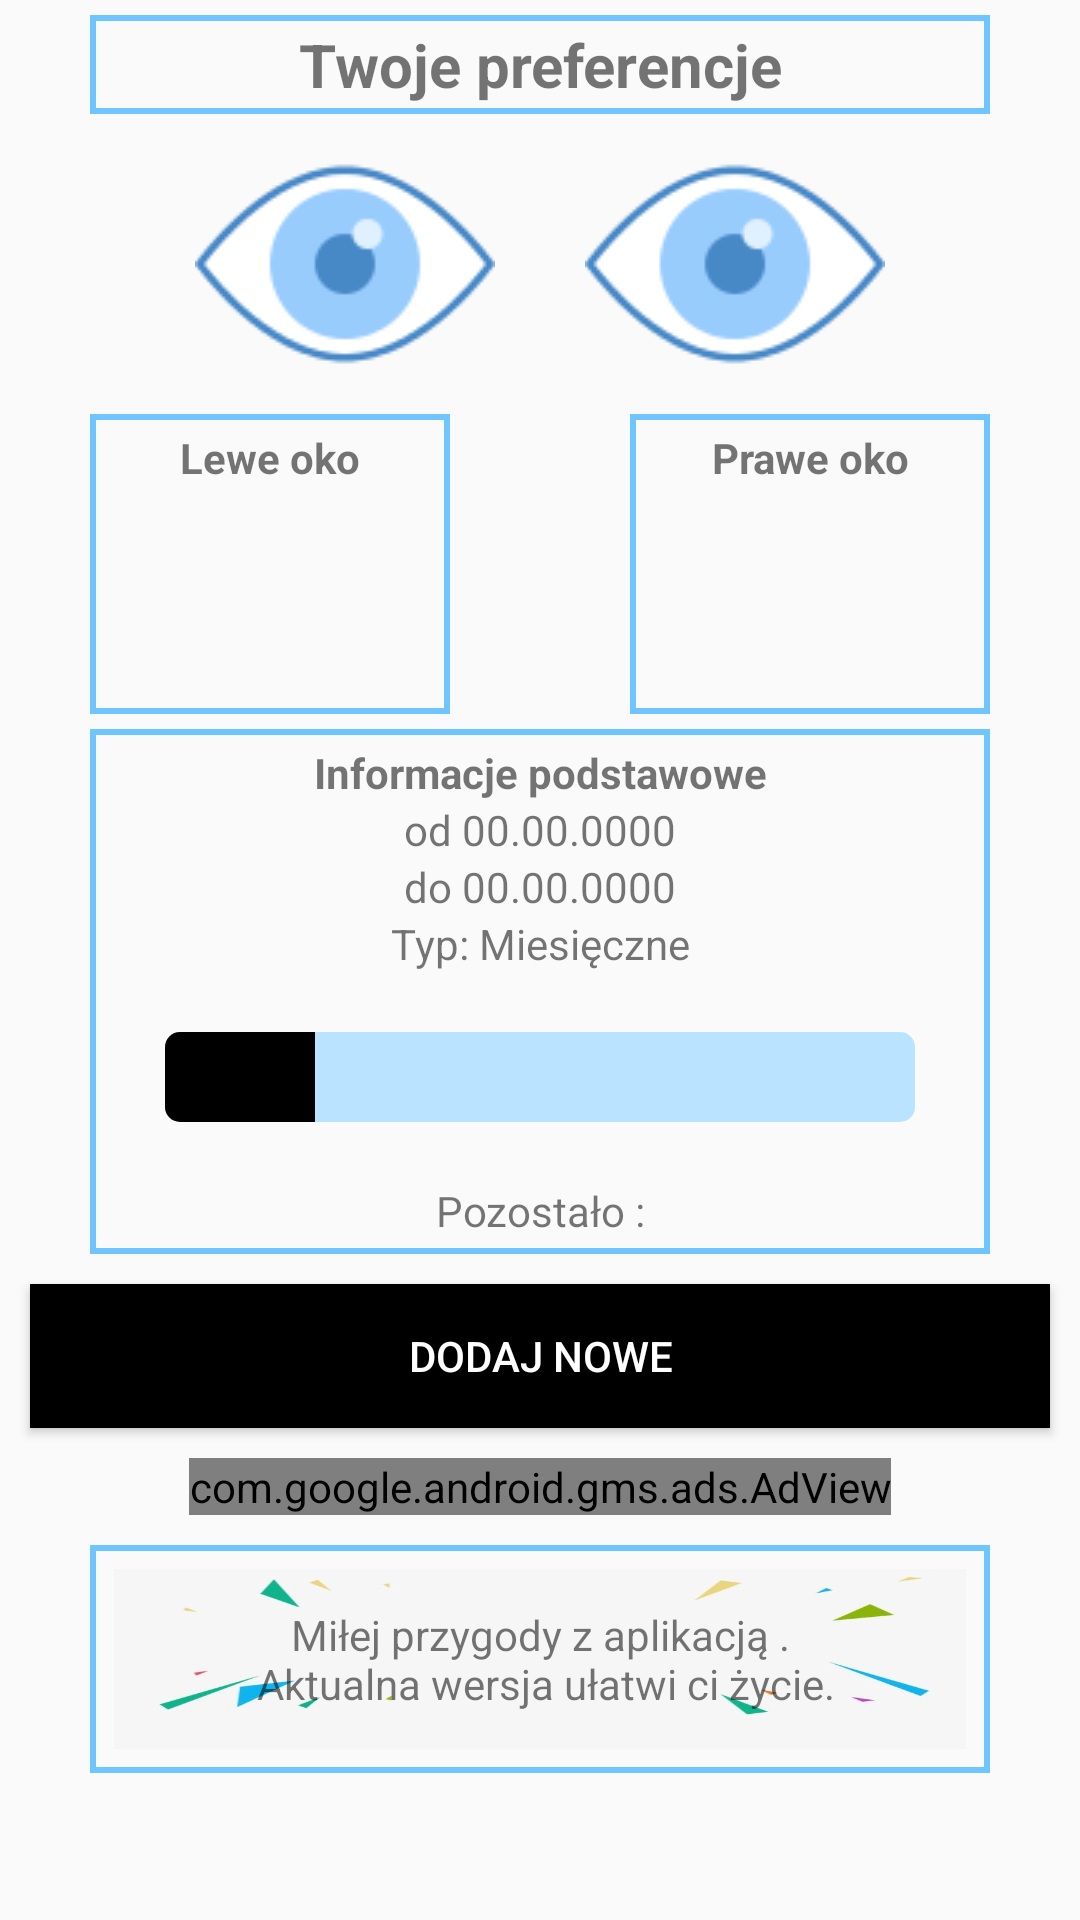

This screen was rendered from an Android layout file. Write that file and the resources it references.
<!-- AndroidManifest.xml: application theme AppTheme -->
<!-- res/layout/activity_main.xml -->
<?xml version="1.0" encoding="utf-8"?>
<androidx.drawerlayout.widget.DrawerLayout
    xmlns:android="http://schemas.android.com/apk/res/android"
    xmlns:tools="http://schemas.android.com/tools"
    xmlns:app="http://schemas.android.com/apk/res-auto"
    android:layout_width="match_parent"
    android:id="@+id/drawer"

    android:layout_gravity="start"
    android:layout_height="match_parent" >
    <ScrollView
        android:id="@+id/scrol"
        android:layout_width="match_parent"
        android:layout_height="match_parent"
        android:fillViewport="true"

        >

<RelativeLayout


    android:background="@drawable/home"
    tools:context="com.anioncode.spojrzyj.MainActivity"
    android:layout_height="wrap_content"
    android:layout_width="match_parent">
    <RelativeLayout
        android:id="@+id/main"
        android:layout_marginTop="5dp"
        android:layout_width="match_parent"
        android:layout_height="wrap_content"
        android:layout_marginLeft="30dp"
        android:layout_marginRight="30dp"
        android:background="@drawable/border"
        >
        <TextView
            android:layout_width="match_parent"
            android:layout_height="wrap_content"
            android:textAlignment="center"
            android:textStyle="bold"
            android:textSize="20sp"
            android:padding="3dp"
            android:text="@string/twoje_preferencje"/>

    </RelativeLayout>
    <RelativeLayout
        android:layout_below="@+id/main"
        android:id="@+id/Eye"
        android:layout_width="match_parent"
        android:layout_height="wrap_content"
        android:gravity="center"


        >

        <ImageView
            android:id="@+id/eyeleft"
            android:layout_width="120sp"
            android:layout_height="wrap_content"
            android:src="@drawable/eye"
            android:layout_marginEnd="5sp"
            android:contentDescription="@string/oko_lewe" />
        <ImageView
            android:id="@+id/eyeright"
            android:layout_width="120sp"
            android:layout_height="wrap_content"
            android:src="@drawable/eye"
            android:layout_toEndOf="@id/eyeleft"
            android:layout_marginStart="5sp"
            android:contentDescription="@string/oko_prawe" />


    </RelativeLayout>

    <GridLayout

        android:id="@+id/Grid"
        android:layout_width="match_parent"
        android:layout_height="wrap_content"
        android:layout_below="@+id/Eye"
        android:layout_marginRight="30dp"
        android:layout_marginLeft="30dp"
        android:columnCount="2"
        android:rowCount="2">

        <RelativeLayout

            android:layout_width="120dp"
            android:layout_gravity="start"
            android:layout_height="100dp"
            android:layout_column="0"
            android:background="@drawable/border"
             >
            <TextView

                android:id="@+id/L0"
                android:layout_marginTop="5dp"
                android:layout_width="match_parent"
                android:layout_height="wrap_content"
                android:text="@string/lewe_oko"
                android:textStyle="bold"
                android:gravity="center"

                ></TextView>

            <TextView
                android:id="@+id/okolewe"
                android:layout_width="match_parent"
                android:layout_height="wrap_content"
                android:layout_alignParentBottom="true"
                android:paddingBottom="20dp"
                android:layout_alignParentStart="true"
                android:textSize="25sp"
                android:gravity="center"
                android:text=""
                android:textStyle="bold" />
        </RelativeLayout>
        <RelativeLayout
            android:layout_width="120dp"
          android:layout_gravity="end"
            android:layout_height="100dp"
            android:layout_column="1"
            android:background="@drawable/border"
            android:gravity="center"  >

            <TextView
                android:id="@+id/P0"
                android:layout_marginTop="5dp"
                android:layout_width="match_parent"
                android:layout_height="wrap_content"
                android:text="@string/prawe_oko"
                android:textStyle="bold"
                android:gravity="center"

                ></TextView>

            <TextView
                android:id="@+id/okoprawe"
                android:layout_width="match_parent"
                android:layout_height="wrap_content"
                android:paddingBottom="20dp"
                android:layout_alignParentBottom="true"
                android:layout_alignParentStart="true"
                android:textSize="25sp"
                android:gravity="center"
                android:text=""
                android:textStyle="bold" />

        </RelativeLayout>


    </GridLayout>
    <RelativeLayout
        android:id="@+id/Rel"
        android:padding="5dp"
        android:layout_marginTop="5dp"
        android:layout_below="@id/Grid"
        android:layout_width="match_parent"
        android:layout_height="wrap_content"
        android:background="@drawable/border"
        android:layout_marginLeft="30dp"
        android:layout_marginRight="30dp"
        >
    <TextView
        android:id="@+id/info"
        android:layout_width="match_parent"
        android:layout_height="wrap_content"
        android:text="@string/informacje_podstawoe"
        android:textAlignment="center"
        android:textStyle="bold"/>
        <TextView
            android:id="@+id/od"
            android:layout_below="@id/info"
            android:layout_width="match_parent"
            android:layout_height="wrap_content"
            android:text="@string/od_00_00_0000"
            android:textAlignment="center"/>
        <TextView
            android:id="@+id/doo"
            android:layout_below="@id/od"
            android:layout_width="match_parent"
            android:layout_height="wrap_content"
            android:text="@string/do_00_00_0000"
            android:textAlignment="center"/>
        <TextView

            android:id="@+id/type"
            android:layout_below="@id/doo"
            android:layout_width="match_parent"
            android:layout_height="wrap_content"
            android:text="@string/typ_miesi_czne"
            android:textAlignment="center"/>
        <ProgressBar
            android:id="@+id/horizontal_progress_bar"
            android:layout_below="@id/type"
            style="@android:style/Widget.ProgressBar.Horizontal"
            android:layout_width="match_parent"
            android:layout_height="wrap_content"
            android:layout_margin="20dp"
            android:layout_marginBottom="5dp"
            android:indeterminate="false"
            android:max="100"
            android:minHeight="30dp"
            android:maxHeight="30dp"
            android:progress="20"

            android:progressBackgroundTint="@color/colorAccent"
            android:progressTint="@color/colorPrimaryDark"
            />
        <TextView

            android:id="@+id/Dni"
            android:layout_below="@id/horizontal_progress_bar"
            android:layout_width="match_parent"
            android:layout_height="wrap_content"
            android:text="@string/pozostdni"
            android:textAlignment="center"

            />

    </RelativeLayout>

    <Button
    android:id="@+id/button"
    android:layout_margin="10dp"
    android:layout_below="@+id/Rel"
    android:layout_width="match_parent"
    android:layout_height="wrap_content"
    android:background="@color/colorPrimaryDark"
    android:textColor="@android:color/white"
    android:text="@string/dodaj_nowe"/>


    <com.google.android.gms.ads.AdView
        xmlns:ads="http://schemas.android.com/apk/res-auto"
        android:id="@+id/adView"
        android:layout_width="wrap_content"
        android:layout_height="wrap_content"
        android:layout_centerHorizontal="true"
        android:layout_below="@+id/button"

        ads:adSize="BANNER"
        ads:adUnitId="ca-app-pub-3788232558823244/5301293338">
    </com.google.android.gms.ads.AdView>
    <RelativeLayout
        android:layout_below="@+id/adView"
        android:layout_width="match_parent"
        android:layout_marginTop="10dp"
        android:layout_marginLeft="30dp"
        android:layout_marginRight="30dp"
        android:background="@drawable/border"
        android:layout_height="wrap_content"


        android:padding="8dp"
        android:layout_marginBottom="4dp">
        <TextView

            android:gravity="center"
            android:layout_width="match_parent"
            android:layout_height="60dp"
            android:text="@string/ok"
            android:textAlignment="center"
            android:background="@drawable/tlo"
            />


    </RelativeLayout>

        
            
            
            

        

</RelativeLayout>
    </ScrollView>
    <com.google.android.material.navigation.NavigationView
        android:id="@+id/navigationd_view"
        android:layout_width="wrap_content"
        android:layout_height="match_parent"
        android:layout_gravity="start"
        android:background="@android:color/white"
        app:headerLayout="@layout/header"
        app:itemIconTint="@android:color/darker_gray"
        app:itemTextColor="@android:color/darker_gray"
        app:menu="@menu/drawermenu"
        tools:layout_editor_absoluteX="0dp"
        tools:layout_editor_absoluteY="8dp"

        >

        <CheckBox
            android:background="@color/colorPrimary"
            android:id="@+id/chexbox"
            android:layout_width="match_parent"
            android:layout_height="wrap_content"
            android:layout_gravity="end"
            android:layout_marginTop="5dp"
            android:layout_marginEnd="10dp"
            android:checked="false"
            android:clickable="true"
            android:focusable="true"
            android:shadowColor="@android:color/black"
            android:text="@string/powiadomienia"
            android:textColor="@android:color/white"
            android:textStyle="bold"
            android:theme="@style/CheckBoxTheme"
            tools:text="Powiadomienia" />
    </com.google.android.material.navigation.NavigationView>
</androidx.drawerlayout.widget.DrawerLayout>

    
<!-- res/layout/header.xml (included above) -->
<?xml version="1.0" encoding="utf-8"?>
<LinearLayout xmlns:android="http://schemas.android.com/apk/res/android"
    xmlns:tools="http://schemas.android.com/tools"
    android:layout_width="match_parent"
    android:layout_height="200dp"
    android:background="@color/colorWhite"
    android:orientation="vertical"
    android:gravity="center"
    tools:context="com.anioncode.spojrzyj.DashboardActivity"
    android:padding="20dp">


    <ImageView

        android:layout_marginTop="50dp"
        android:layout_width="50dp"
        android:layout_height="50dp"
        android:contentDescription="@string/todo"
        android:src="@drawable/eye" />


    <TextView

        android:layout_width="wrap_content"
        android:layout_height="wrap_content"
        android:layout_marginTop="0dp"
        android:text="@string/zarzadzaj"
        android:textColor="@color/colorBlack"
        android:textSize="30sp"
        android:textStyle="bold" />

    <TextView
        android:layout_width="wrap_content"
        android:layout_height="wrap_content"
        android:text="@string/akcje"
        android:textColor="@color/colorBlack" />


</LinearLayout>
<!-- resources referenced by this layout -->
<resources>
  <color name="colorAccent">#BAE3FF</color>
  <color name="colorBlack">#bb000000</color>
  <color name="colorPrimary">#6EC5FF</color>
  <color name="colorPrimaryDark">#000000</color>
  <color name="colorWhite">#ffffff</color>
  <!-- drawable border (drawable) -->
  <?xml version="1.0" encoding="utf-8"?>
  <selector xmlns:android="http://schemas.android.com/apk/res/android">
      <item>
          <shape
              android:shape="rectangle"
  
              >
  
              <stroke
                  android:color="@color/colorPrimary"
                  android:width="2dp"
  
                  ></stroke>
          </shape>
  
  
      </item>
  
  </selector>
  <!-- drawable eye: png bitmap (drawable, 5290 bytes) -->
  <!-- drawable tlo: jpg bitmap (drawable, 10287 bytes) -->
  <string name="akcje">Wybierz swoje akcje</string>
  <string name="do_00_00_0000">do 00.00.0000</string>
  <string name="dodaj_nowe">Dodaj nowe</string>
  <string name="informacje_podstawoe">Informacje podstawowe</string>
  <string name="lewe_oko">Lewe oko</string>
  <string name="od_00_00_0000">od 00.00.0000</string>
  <string name="ok">Miłej przygody z aplikacją .\n Aktualna wersja ułatwi ci życie. </string>
  <string name="oko_lewe">Oko lewe</string>
  <string name="oko_prawe">Oko prawe</string>
  <string name="powiadomienia">Powiadomienia</string>
  <string name="pozostdni">Pozostało :</string>
  <string name="prawe_oko">Prawe oko</string>
  <string name="todo">TODO</string>
  <string name="twoje_preferencje">Twoje preferencje</string>
  <string name="typ_miesi_czne">Typ: Miesięczne</string>
  <string name="zarzadzaj">Zarządzaj</string>
  <style name="CheckBoxTheme" parent="Theme.AppCompat.Light">
          <item name="colorControlNormal">#FFF</item>
          <item name="colorControlActivated">#FFF</item>
      </style>
  <style name="AppTheme" parent="Theme.AppCompat.Light.NoActionBar">
          
          <item name="actionBarSize">50dp</item>
          <item name="colorPrimary">@color/colorPrimary</item>
          <item name="colorPrimaryDark">@color/colorPrimaryDark</item>
          <item name="colorAccent">@color/colorAccent</item>
      </style>
</resources>
